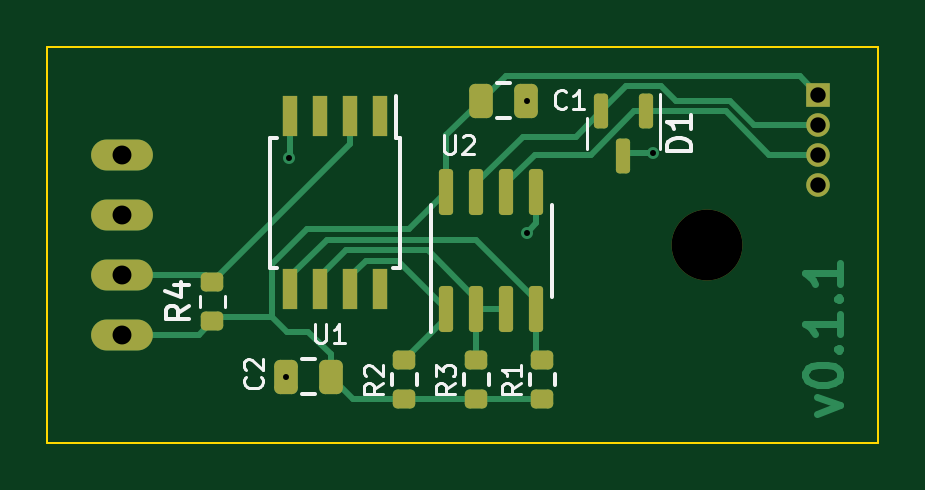
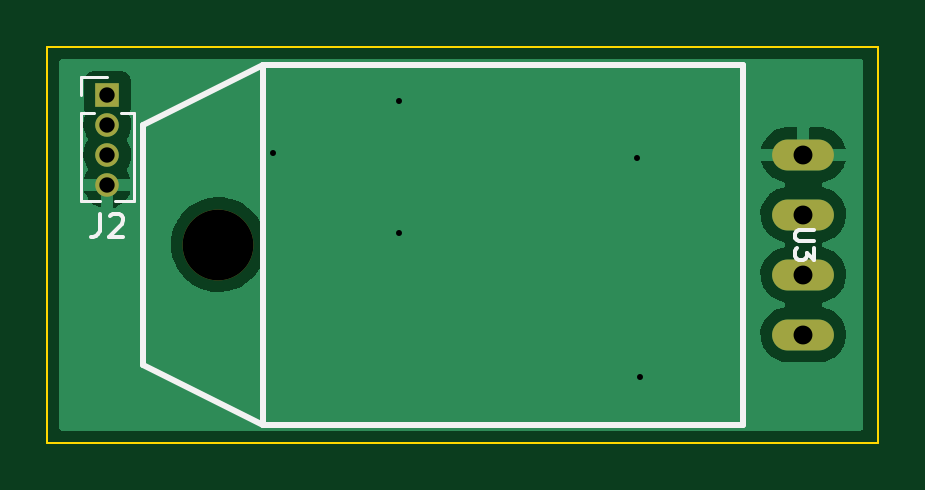
Circuit board: 11 layer files. Board 35.2 x 16.8 mm.
- bottom_copper: DHT22-B_Cu.gbr (19821 bytes)
- bottom_mask: DHT22-B_Mask.gbr (875 bytes)
- paste: DHT22-B_Paste.gbr (467 bytes)
- bottom_silk: DHT22-B_Silkscreen.gbr (2504 bytes)
- outline: DHT22-Edge_Cuts.gbr (708 bytes)
- top_copper: DHT22-F_Cu.gbr (10156 bytes)
- top_mask: DHT22-F_Mask.gbr (3016 bytes)
- paste: DHT22-F_Paste.gbr (2608 bytes)
- top_silk: DHT22-F_Silkscreen.gbr (7293 bytes)
- drill: DHT22-NPTH.drl (367 bytes)
- drill: DHT22-PTH.drl (633 bytes)

=== bottom_copper: DHT22-B_Cu.gbr (19821 bytes, source omitted) ===
=== bottom_mask: DHT22-B_Mask.gbr ===
%TF.GenerationSoftware,KiCad,Pcbnew,(6.0.0)*%
%TF.CreationDate,2022-01-08T11:25:39+00:00*%
%TF.ProjectId,DHT22,44485432-322e-46b6-9963-61645f706362,rev?*%
%TF.SameCoordinates,Original*%
%TF.FileFunction,Soldermask,Bot*%
%TF.FilePolarity,Negative*%
%FSLAX46Y46*%
G04 Gerber Fmt 4.6, Leading zero omitted, Abs format (unit mm)*
G04 Created by KiCad (PCBNEW (6.0.0)) date 2022-01-08 11:25:39*
%MOMM*%
%LPD*%
G01*
G04 APERTURE LIST*
%ADD10O,2.616000X1.308000*%
%ADD11C,3.000000*%
%ADD12R,1.000000X1.000000*%
%ADD13O,1.000000X1.000000*%
G04 APERTURE END LIST*
D10*
%TO.C,U3*%
X102616000Y-96520000D03*
X102616000Y-93980000D03*
X102616000Y-91440000D03*
X102616000Y-88900000D03*
D11*
X127381000Y-92710000D03*
%TD*%
D12*
%TO.C,J2*%
X132080000Y-86360000D03*
D13*
X132080000Y-87630000D03*
X132080000Y-88900000D03*
X132080000Y-90170000D03*
%TD*%
M02*

=== paste: DHT22-B_Paste.gbr ===
%TF.GenerationSoftware,KiCad,Pcbnew,(6.0.0)*%
%TF.CreationDate,2022-01-08T11:25:39+00:00*%
%TF.ProjectId,DHT22,44485432-322e-46b6-9963-61645f706362,rev?*%
%TF.SameCoordinates,Original*%
%TF.FileFunction,Paste,Bot*%
%TF.FilePolarity,Positive*%
%FSLAX46Y46*%
G04 Gerber Fmt 4.6, Leading zero omitted, Abs format (unit mm)*
G04 Created by KiCad (PCBNEW (6.0.0)) date 2022-01-08 11:25:39*
%MOMM*%
%LPD*%
G01*
G04 APERTURE LIST*
G04 APERTURE END LIST*
M02*

=== bottom_silk: DHT22-B_Silkscreen.gbr ===
%TF.GenerationSoftware,KiCad,Pcbnew,(6.0.0)*%
%TF.CreationDate,2022-01-08T11:25:39+00:00*%
%TF.ProjectId,DHT22,44485432-322e-46b6-9963-61645f706362,rev?*%
%TF.SameCoordinates,Original*%
%TF.FileFunction,Legend,Bot*%
%TF.FilePolarity,Positive*%
%FSLAX46Y46*%
G04 Gerber Fmt 4.6, Leading zero omitted, Abs format (unit mm)*
G04 Created by KiCad (PCBNEW (6.0.0)) date 2022-01-08 11:25:39*
%MOMM*%
%LPD*%
G01*
G04 APERTURE LIST*
%ADD10C,0.150000*%
%ADD11C,0.254000*%
%ADD12C,0.120000*%
G04 APERTURE END LIST*
D10*
%TO.C,U3*%
X102184803Y-92110074D02*
X102822224Y-92110074D01*
X102897215Y-92147570D01*
X102934710Y-92185065D01*
X102972205Y-92260056D01*
X102972205Y-92410037D01*
X102934710Y-92485028D01*
X102897215Y-92522523D01*
X102822224Y-92560018D01*
X102184803Y-92560018D01*
X102184803Y-92859981D02*
X102184803Y-93347420D01*
X102484766Y-93084953D01*
X102484766Y-93197439D01*
X102522261Y-93272430D01*
X102559757Y-93309925D01*
X102634747Y-93347420D01*
X102822224Y-93347420D01*
X102897215Y-93309925D01*
X102934710Y-93272430D01*
X102972205Y-93197439D01*
X102972205Y-92972467D01*
X102934710Y-92897476D01*
X102897215Y-92859981D01*
%TO.C,J2*%
X132413333Y-91400380D02*
X132413333Y-92114666D01*
X132460952Y-92257523D01*
X132556190Y-92352761D01*
X132699047Y-92400380D01*
X132794285Y-92400380D01*
X131984761Y-91495619D02*
X131937142Y-91448000D01*
X131841904Y-91400380D01*
X131603809Y-91400380D01*
X131508571Y-91448000D01*
X131460952Y-91495619D01*
X131413333Y-91590857D01*
X131413333Y-91686095D01*
X131460952Y-91828952D01*
X132032380Y-92400380D01*
X131413333Y-92400380D01*
D11*
%TO.C,U3*%
X105156000Y-85090000D02*
X105156000Y-92710000D01*
X105156000Y-92710000D02*
X105156000Y-100330000D01*
X105156000Y-100330000D02*
X125476000Y-100330000D01*
X105156000Y-85090000D02*
X125476000Y-85090000D01*
X125476000Y-100330000D02*
X125476000Y-85090000D01*
X125476000Y-100330000D02*
X130556000Y-97790000D01*
X130556000Y-97790000D02*
X130556000Y-87630000D01*
X130556000Y-87630000D02*
X125476000Y-85090000D01*
D12*
%TO.C,J2*%
X131772470Y-90865000D02*
X130970000Y-90865000D01*
X133190000Y-87120000D02*
X132643471Y-87120000D01*
X133190000Y-87120000D02*
X133190000Y-90865000D01*
X133190000Y-90865000D02*
X132387530Y-90865000D01*
X133190000Y-85600000D02*
X132080000Y-85600000D01*
X130970000Y-87120000D02*
X130970000Y-90865000D01*
X131516529Y-87120000D02*
X130970000Y-87120000D01*
X133190000Y-86360000D02*
X133190000Y-85600000D01*
%TD*%
M02*

=== outline: DHT22-Edge_Cuts.gbr ===
%TF.GenerationSoftware,KiCad,Pcbnew,(6.0.0)*%
%TF.CreationDate,2022-01-08T11:25:39+00:00*%
%TF.ProjectId,DHT22,44485432-322e-46b6-9963-61645f706362,rev?*%
%TF.SameCoordinates,Original*%
%TF.FileFunction,Profile,NP*%
%FSLAX46Y46*%
G04 Gerber Fmt 4.6, Leading zero omitted, Abs format (unit mm)*
G04 Created by KiCad (PCBNEW (6.0.0)) date 2022-01-08 11:25:39*
%MOMM*%
%LPD*%
G01*
G04 APERTURE LIST*
%TA.AperFunction,Profile*%
%ADD10C,0.100000*%
%TD*%
G04 APERTURE END LIST*
D10*
X99441000Y-84328000D02*
X134620000Y-84328000D01*
X134620000Y-84328000D02*
X134620000Y-101092000D01*
X134620000Y-101092000D02*
X99441000Y-101092000D01*
X99441000Y-101092000D02*
X99441000Y-84328000D01*
M02*

=== top_copper: DHT22-F_Cu.gbr (10156 bytes, source omitted) ===
=== top_mask: DHT22-F_Mask.gbr (3016 bytes, source withheld) ===
=== paste: DHT22-F_Paste.gbr (2608 bytes, source withheld) ===
=== top_silk: DHT22-F_Silkscreen.gbr (7293 bytes, source omitted) ===
=== drill: DHT22-NPTH.drl ===
M48
; DRILL file {KiCad (6.0.0)} date Sat Jan  8 11:25:41 2022
; FORMAT={-:-/ absolute / inch / decimal}
; #@! TF.CreationDate,2022-01-08T11:25:41+00:00
; #@! TF.GenerationSoftware,Kicad,Pcbnew,(6.0.0)
; #@! TF.FileFunction,NonPlated,1,2,NPTH
FMAT,2
INCH
; #@! TA.AperFunction,NonPlated,NPTH,ComponentDrill
T1C0.1181
%
G90
G05
T1
X5.015Y-3.65
T0
M30

=== drill: DHT22-PTH.drl ===
M48
; DRILL file {KiCad (6.0.0)} date Sat Jan  8 11:25:41 2022
; FORMAT={-:-/ absolute / inch / decimal}
; #@! TF.CreationDate,2022-01-08T11:25:41+00:00
; #@! TF.GenerationSoftware,Kicad,Pcbnew,(6.0.0)
; #@! TF.FileFunction,Plated,1,2,PTH
FMAT,2
INCH
; #@! TA.AperFunction,Plated,PTH,ViaDrill
T1C0.0100
; #@! TA.AperFunction,Plated,PTH,ComponentDrill
T2C0.0256
; #@! TA.AperFunction,Plated,PTH,ComponentDrill
T3C0.0315
%
G90
G05
T1
X4.312Y-3.87
X4.318Y-3.506
X4.714Y-3.41
X4.714Y-3.63
X4.924Y-3.498
T2
X5.2Y-3.4
X5.2Y-3.45
X5.2Y-3.5
X5.2Y-3.55
T3
X4.04Y-3.5
X4.04Y-3.6
X4.04Y-3.7
X4.04Y-3.8
T0
M30

